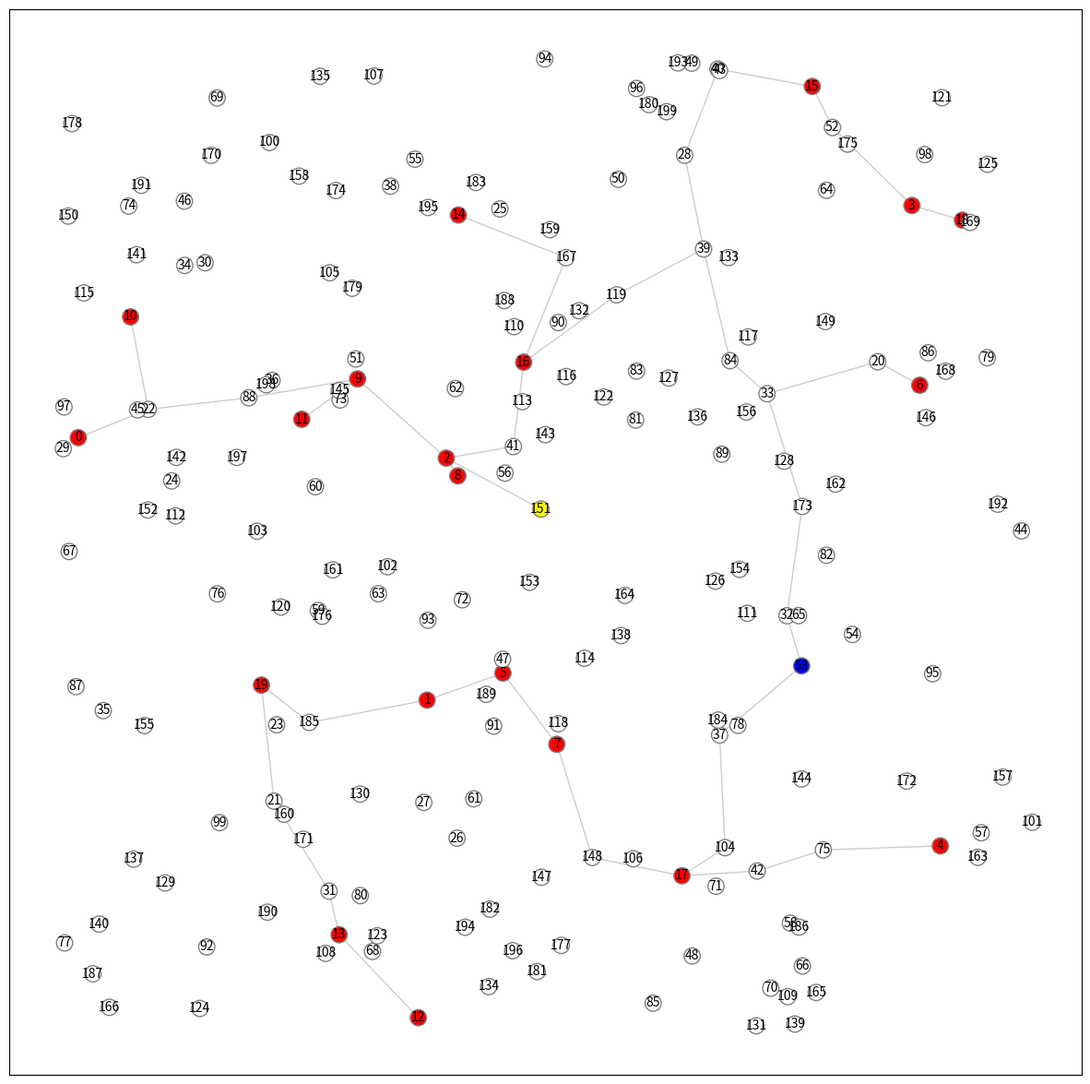

The matplotlib source for this figure:
# Network Simulation, Akira Kawaguchi (C) September 2020.
import random as rnd
import matplotlib.pyplot as plt
import networkx as nx

def merge_disconnected_components(G):
    ''' If G has separated connected components, they must be merged to avoid
    gaining an incorrect result from shortest path computations. '''
    ccs = list(nx.connected_components(G))
    for i in range(len(ccs)):       # visit each connected component
        if i is 0: continue
        cc1 = list(ccs[i - 1])
        cc2 = list(ccs[i])
        rnd.shuffle(cc1)            # shuffle nodes in the current component
        rnd.shuffle(cc2)            # shuffle nodes in the previous component
        G.add_edge(cc1[-1], cc2[0]) # add an edge to connect two.
        print("   DEBUG: merging two isolated connected components...")
    assert nx.number_connected_components(G) is 1, "<FATAL> merge_disconnected_components()"
    return G

def generate_graph(N, M, D):
    ''' G is generated of a collection of nodes of N in x-pos in [0, 1.0)
    and y-pos [0, 1.0) in which N is a total number of nodes, M is a
    total number of servers, and D is a distance of connecting two
    nodes. This returns a weighted version of a generated graph that
    must have paths among M-nodes; each node has a pos-attirbute for a
    node genmetric location and svc-attribute for the role of a node
    where the value should be either of 'd' for a data holder, 'd-ctr' for
    a data hoder center, 's' for a server, 's-ctr' for a server center, and
    for a server ceter, and 'r-ctr' for a reduced graph for data servers. '''
    G = merge_disconnected_components(nx.random_geometric_graph(N, D))
    wrks = {}  # node work status
    for i in range(N):
        wrks[i] = 's' if i < M else 'd'
    nx.set_node_attributes(G, wrks, 'wrk')
    # for i in range(G.order()): print(G.nodes[i])
    return G

def find_center_node(G):
    ''' Given undirected graph G, apply Floyd Warshall for all nodes to find a
    center node which has the smallest maximum distance. '''
    assert nx.number_connected_components(G) is 1, "<FATAL> find_center_node()"
    paths = nx.floyd_warshall(G)
    matrx = {src:dict(tgt) for src, tgt in paths.items()}
    # print("   DEBUG:", matrx)
    center = [-1, -1]
    for src, tgt in matrx.items():
        cn = src               # pick a candidate node
        md = max(tgt.values()) # max distance in the dict
        if md <= 0: continue
        if md <= center[1] or center[1] < 0: center = [cn, md]
    assert(center[0] != -1 and center[1] !=-1), "<FATAL> find_center_node()"
    # print("   DEBUG: center(node, max-distance) = :", center)
    return center

def set_node_colors(G):
    ''' Among the ncount of nodes, hcount hosts are colored red, center is
    colored gold and others are colored white, and returns the color list. '''
    colors = []
    for i in range(G.order()):
        role = G.nodes[i]['wrk']
        if   role == 'd': colors.append('white')         # no data node
        elif role == 'd-ctr': colors.append('yellow')    # graph center
        elif role == 's': colors.append('red')           # data node
        elif role == 's-ctr': colors.append('skyblue')   # subgraph center
        elif role == 'r-ctr': colors.append('blue')      # reduced graph center
        else: assert(False), "<FATAL> node role attribute not found!"
    # print("Length =", len(colors), colors)
    return colors

def reduce_graph(G, M, N, draw = True):
    ''' G will be reduced to M-node,data server only, graph '''
    pos = nx.get_node_attributes(G, 'pos')
    ctr = find_center_node(G)[0]
    G.nodes[ctr]['wrk'] = 'd-ctr'

    # realize a logic to reduce the network based on find MST
    G = nx.minimum_spanning_tree(G)
    mst_ctr = find_center_node(G)[0]
    G.nodes[mst_ctr]['wrk'] = 'r-ctr'

    all_nodes_list = list(G.nodes.data('wrk'))
    all_data_nodes = list() # Get all the red nodes.
    for node in all_nodes_list:
        if node[1] == 's':
            all_data_nodes.append(node)
    # Since we already computed ctr (yellow) above, we can add that to the list
    all_data_nodes.append((ctr, 'd-ctr'))
    all_data_nodes_length = len(all_data_nodes)

    # NOTE, we might be able to use just this: multi_source_dijkstra_path(G, sources) Find shortest weighted paths in G from a given set of source nodes.
    # NOTE this might not work because its returning to all nodes. WE only care about red nodes.
    # all_shortest_paths = multi_source_dijkstra_path_length

    # Out of all the methods, dijsktra's path seems to be the one of most fit.

    #Once we connect i to j, we don't need to connect j to i (Its already there)
    all_shortest_paths = list()
    for i in range (0, all_data_nodes_length):
        for j in range(i, all_data_nodes_length):
            shortest_path_i_j = nx.dijkstra_path(G, all_data_nodes[i][0], all_data_nodes[j][0])
            all_shortest_paths.append(shortest_path_i_j)

    nodes_in_new_graph = set()
    new_graph = nx.Graph()
    for path_of_nodes in all_shortest_paths:
        for node in path_of_nodes:
            # NOTE -- might not need this code anymore, but keeping her just cause.
            new_graph.add_node(node, wrk=G.nodes[node]['wrk'])
            nodes_in_new_graph.add(node)
            # print(node)
            # print(G.nodes[node]['wrk'])

    #Generate all edge pairs between red + shortest paths.
    # remove all edge pairs from current graph
        # we can create a copy: nx.create_empty_copy(G, with_data=True)
    new_graph_2 = nx.create_empty_copy(G)
    # add in "new" edge pairs.
    for path_of_nodes in all_shortest_paths:
        if len(path_of_nodes) > 1: #ie only save pathed nodes, cause we have list of just single red.
            for i in range (0, len(path_of_nodes)-1): #Notice we stop one before because we are connecting i to i+1
                new_graph_2.add_edge(path_of_nodes[i], path_of_nodes[i+1])

    # #nodes_in_new_graph.sort()
    # # ### NOTE, this changes the type to a list
    # # nodes_in_new_graph = sorted(nodes_in_new_graph)
    # print(nodes_in_new_graph)
    # for i in range (0, N):
    #     if i not in nodes_in_new_graph:
    #         new_graph.add_node(i, wrk=G.nodes[i]['wrk'])

    # # After adding the nodes, we must add the edges.
    # for path_of_nodes in all_shortest_paths:
    #     if len(path_of_nodes) > 1: #ie only save pathed nodes, cause we have list of just single red.
    #         for i in range (0, len(path_of_nodes)-1): #Notice we stop one before because we are connecting i to i+1
    #             new_graph.add_edge(path_of_nodes[i], path_of_nodes[i+1])

    # # We are still mising the white nodes not in the path, and thus need to figure out which those are and add them.
    # G=new_graph

    G = new_graph_2

    if draw:  # draw an original graph with a network center
        plt1 = plt.figure(figsize=(15, 15))
        colors = set_node_colors(G)
        nx.draw_networkx_nodes(G, pos, node_size = 160,
                               node_color = colors, edgecolors = 'gray',
                               cmap = plt.cm.Reds_r)
        nx.draw_networkx_edges(G, pos, alpha = 0.2)
        labels = {}
        for n in range(G.order()): labels[n] = str(n)
        nx.draw_networkx_labels(G, pos, labels, font_size = 10)


    if draw:
        plt.xlim(-0.05, 1.05)
        plt.ylim(-0.05, 1.05)
        # plt.axis('off')
        plt.show(block = False)
    return G



def reduce_all_ones(G):
    non_red_nodes = list(G.nodes.data('wrk'))
    print(non_red_nodes)

def simulation(N, M, D, d_min, d_max, d_M, round_per_graph, draw = False):
    ''' N is a total number of node, M is a server node, D is a RGG's distance
    parameter, a uniform [d_max, d_min] is a generated data size to exchange,
    d_M is the number of data generating servres, round_per_graph is the
    number of iterations per a generated graph, and drwa is to decide if the
    graph is gerated or not. '''
    print("-- (N, M) = (" + str(N) + ", " + str(M) + ")", "D =", D,
          "data =[" + str(d_min) + " ," + str(d_max) + "]",
          "Data Senders =", d_M, "Per Graph =", round_per_graph)
    # rnd.seed(999)
    G = generate_graph(N, M, D)
    G = reduce_graph(G, M, N, draw) ##NOTE added N parameter to help simplify adding missing white nodes.
    # rest is your work...

simulation(200, 20, 0.125, 10, 100, 10, 10, True)
plt.show()
